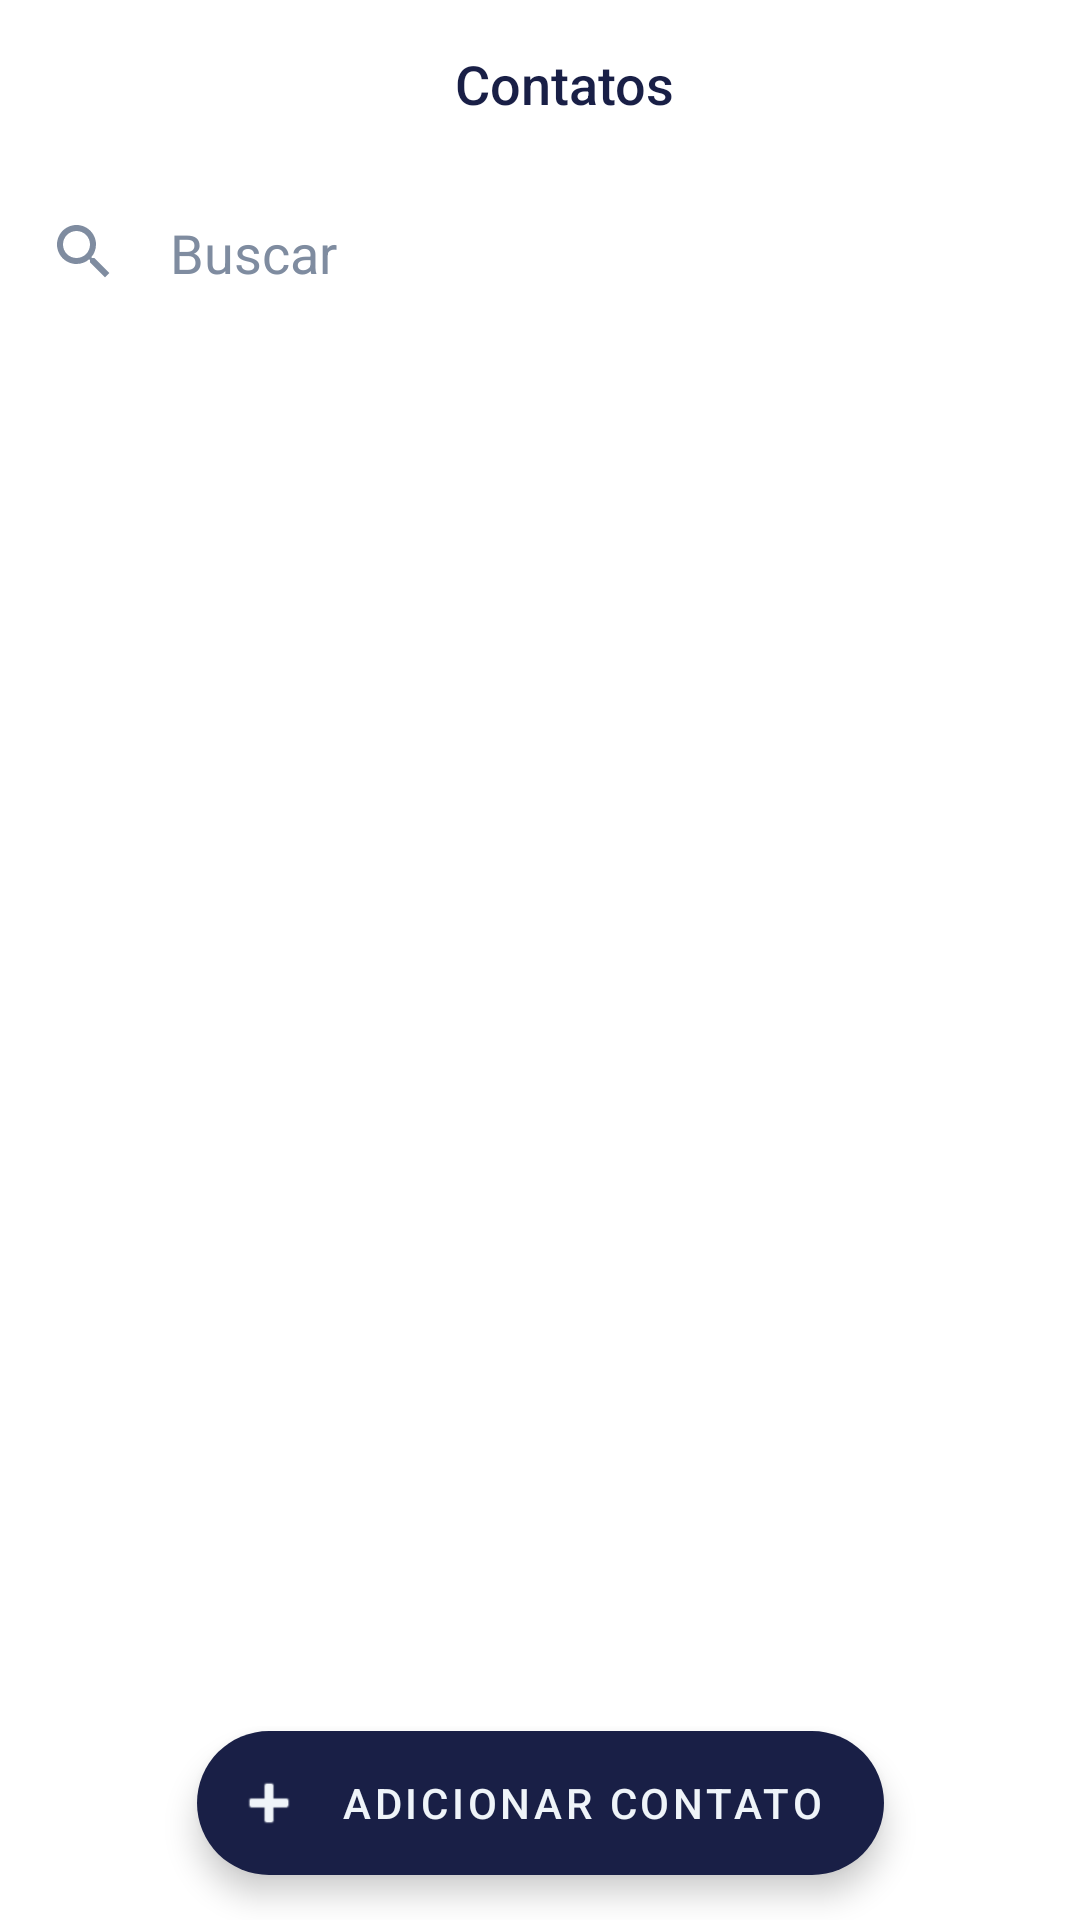

This screen was rendered from an Android layout file. Write that file and the resources it references.
<!-- AndroidManifest.xml: application theme AppTheme -->
<!-- res/layout/contact_list_fragment.xml -->
<?xml version="1.0" encoding="utf-8"?>
<androidx.constraintlayout.widget.ConstraintLayout xmlns:android="http://schemas.android.com/apk/res/android"
    xmlns:app="http://schemas.android.com/apk/res-auto"
    xmlns:tools="http://schemas.android.com/tools"
    android:layout_width="match_parent"
    android:layout_height="match_parent"
    android:orientation="vertical">

    <androidx.appcompat.widget.Toolbar
        android:id="@+id/bar"
        android:layout_width="match_parent"
        android:layout_height="wrap_content"
        android:minHeight="?attr/actionBarSize"
        app:layout_constraintEnd_toEndOf="parent"
        app:layout_constraintStart_toStartOf="parent"
        app:layout_constraintTop_toTopOf="parent">

        <TextView
            android:id="@+id/app_title"
            android:layout_width="match_parent"
            android:layout_height="wrap_content"
            android:fontFamily="sans-serif-medium"
            android:gravity="center"
            android:text="Contatos"
            android:textColor="@color/colorAccent"
            android:textSize="18sp" />

    </androidx.appcompat.widget.Toolbar>


    <EditText
        android:id="@+id/search_editText"
        android:layout_width="match_parent"
        android:layout_height="wrap_content"
        android:layout_margin="16dp"
        android:layout_marginTop="24dp"
        android:background="@drawable/rounded_border"
        android:drawableStart="@drawable/ic_baseline_search_24"
        android:drawableLeft="@drawable/ic_baseline_search_24"
        android:drawablePadding="8dp"
        android:hint="  Buscar"
        android:imeOptions="actionSearch"
        android:inputType="textPersonName"
        android:singleLine="true"
        android:textColor="@color/text_color_secondary"
        android:textColorHint="@color/text_color_secondary"
        android:theme="@style/AppTheme"
        app:layout_constraintEnd_toEndOf="parent"
        app:layout_constraintStart_toStartOf="parent"
        app:layout_constraintTop_toBottomOf="@+id/bar" />

    <androidx.recyclerview.widget.RecyclerView
        android:id="@+id/contact_list_recycler_view"
        android:layout_width="match_parent"
        android:layout_height="wrap_content"
        android:visibility="gone"
        app:layout_constraintTop_toBottomOf="@+id/search_editText"
        tools:itemCount="3"
        tools:layout_editor_absoluteX="-62dp"
        tools:listitem="@layout/contact_list_item" />

    <include
        android:id="@+id/empty_state_frame"
        layout="@layout/empty_state"
        android:layout_width="match_parent"
        android:layout_height="wrap_content"
        android:layout_marginTop="32dp"
        android:visibility="gone"
        app:layout_constraintTop_toBottomOf="@+id/search_editText"
        tools:layout_editor_absoluteX="8dp" />

    <com.google.android.material.floatingactionbutton.ExtendedFloatingActionButton
        android:id="@+id/new_contact_btn"
        android:layout_width="wrap_content"
        android:layout_height="wrap_content"
        android:clickable="true"
        android:text="Adicionar contato"
        android:textColor="@color/colorPrimaryDark"
        app:backgroundTint="@color/colorAccent"
        app:icon="@android:drawable/ic_input_add"
        app:iconTint="@color/colorPrimaryDark"
        app:layout_constraintBottom_toBottomOf="parent"
        app:layout_constraintEnd_toEndOf="parent"
        app:layout_constraintStart_toStartOf="parent"
        app:layout_constraintTop_toBottomOf="@+id/search_editText"
        app:layout_constraintVertical_bias="0.97"
        app:srcCompat="@android:drawable/ic_input_add" />
</androidx.constraintlayout.widget.ConstraintLayout>
<!-- res/layout/contact_list_item.xml (included above) -->
<?xml version="1.0" encoding="utf-8"?>
<LinearLayout xmlns:android="http://schemas.android.com/apk/res/android"
    xmlns:app="http://schemas.android.com/apk/res-auto"
    xmlns:tools="http://schemas.android.com/tools"
    android:layout_width="match_parent"
    android:layout_height="wrap_content"
    android:paddingLeft="16dp"
    android:paddingBottom="0dp"
    android:orientation="vertical">

    <androidx.cardview.widget.CardView
        android:layout_width="match_parent"
        android:layout_height="wrap_content"
        app:cardElevation="0dp">

        <LinearLayout
            android:layout_width="match_parent"
            android:layout_height="wrap_content">

            <ImageView
                android:id="@+id/avatarLetters"
                android:layout_width="35dp"
                android:layout_height="35dp"
                android:layout_margin="9dp"
                tools:layout_editor_absoluteX="93dp"
                tools:layout_editor_absoluteY="109dp"
                tools:srcCompat="@tools:sample/avatars" />

            <LinearLayout
                android:layout_width="match_parent"
                android:layout_height="wrap_content"
                android:layout_margin="9dp"
                android:orientation="vertical">

                <TextView
                    android:id="@+id/contact_name"
                    android:layout_width="wrap_content"
                    android:layout_height="wrap_content"
                    android:fontFamily="sans-serif"
                    android:textColor="#1a0e49"
                    android:textSize="14sp"
                    android:textStyle="bold"
                    tools:text="Guilherme Bueno" />

                <TextView
                    android:id="@+id/contact_uf"
                    android:layout_width="wrap_content"
                    android:layout_height="wrap_content"
                    android:fontFamily="sans-serif"
                    android:textColor="@color/colorAccent"
                    android:textSize="12sp"
                    tools:text="MG" />


            </LinearLayout>

        </LinearLayout>
    </androidx.cardview.widget.CardView>
</LinearLayout>
<!-- res/layout/empty_state.xml (included above) -->
<?xml version="1.0" encoding="utf-8"?>
<androidx.constraintlayout.widget.ConstraintLayout xmlns:android="http://schemas.android.com/apk/res/android"
    xmlns:app="http://schemas.android.com/apk/res-auto"
    android:layout_width="match_parent"
    android:layout_height="match_parent">

    <ImageView
        android:id="@+id/imageView"
        android:layout_width="180dp"
        android:layout_height="180dp"
        android:layout_marginTop="32dp"
        app:layout_constraintEnd_toEndOf="parent"
        app:layout_constraintStart_toStartOf="parent"
        app:layout_constraintTop_toTopOf="parent"
        app:srcCompat="@drawable/ic_baseline_mood_bad_24" />

    <TextView
        android:id="@+id/textView"
        android:layout_width="wrap_content"
        android:layout_height="wrap_content"
        android:layout_marginTop="32dp"
        android:fontFamily="sans-serif-black"
        android:text="Lista de contatos vazia."
        android:textColor="@color/colorAccent"
        android:textSize="24sp"
        app:layout_constraintEnd_toEndOf="parent"
        app:layout_constraintStart_toStartOf="parent"
        app:layout_constraintTop_toBottomOf="@+id/imageView" />

    <TextView
        android:id="@+id/textView2"
        android:layout_width="wrap_content"
        android:layout_height="wrap_content"
        android:layout_marginTop="16dp"
        android:text="Adicione alguns contatos para vê-los aqui."
        app:layout_constraintEnd_toEndOf="parent"
        app:layout_constraintStart_toStartOf="parent"
        app:layout_constraintTop_toBottomOf="@+id/textView" />
</androidx.constraintlayout.widget.ConstraintLayout>
<!-- resources referenced by this layout -->
<resources>
  <color name="colorAccent">#191f46</color>
  <color name="colorPrimaryDark">#eff4f9</color>
  <color name="text_color_secondary">#7f8ca0</color>
  <!-- drawable ic_baseline_mood_bad_24 (drawable) -->
  <vector android:height="24dp"
      android:tint="#7E7E7E"
      android:viewportHeight="24"
      android:viewportWidth="24"
      android:width="24dp"
      xmlns:android="http://schemas.android.com/apk/res/android">
      <path
          android:fillColor="@android:color/white"
          android:pathData="M11.99,2C6.47,2 2,6.48 2,12s4.47,10 9.99,10C17.52,22 22,17.52 22,12S17.52,2 11.99,2zM12,20c-4.42,0 -8,-3.58 -8,-8s3.58,-8 8,-8 8,3.58 8,8 -3.58,8 -8,8zM15.5,11c0.83,0 1.5,-0.67 1.5,-1.5S16.33,8 15.5,8 14,8.67 14,9.5s0.67,1.5 1.5,1.5zM8.5,11c0.83,0 1.5,-0.67 1.5,-1.5S9.33,8 8.5,8 7,8.67 7,9.5 7.67,11 8.5,11zM12,14c-2.33,0 -4.31,1.46 -5.11,3.5h10.22c-0.8,-2.04 -2.78,-3.5 -5.11,-3.5z" />
  </vector>
  <!-- drawable ic_baseline_search_24 (drawable) -->
  <vector android:height="24dp"
      android:tint="@color/text_color_secondary"
      android:viewportHeight="24"
      android:viewportWidth="24"
      android:width="24dp"
      xmlns:android="http://schemas.android.com/apk/res/android">
      <path
          android:fillColor="@android:color/white"
          android:pathData="M15.5,14h-0.79l-0.28,-0.27C15.41,12.59 16,11.11 16,9.5 16,5.91 13.09,3 9.5,3S3,5.91 3,9.5 5.91,16 9.5,16c1.61,0 3.09,-0.59 4.23,-1.57l0.27,0.28v0.79l5,4.99L20.49,19l-4.99,-5zM9.5,14C7.01,14 5,11.99 5,9.5S7.01,5 9.5,5 14,7.01 14,9.5 11.99,14 9.5,14z" />
  </vector>
  <style name="AppTheme" parent="Theme.MaterialComponents.Light.NoActionBar">
          
          <item name="colorPrimary">@color/colorPrimary</item>
          <item name="colorPrimaryDark">@color/colorPrimaryDark</item>
          <item name="colorAccent">@color/colorAccent</item>
          <item name="windowActionBar">false</item>
      </style>
  <color name="colorPrimary">#000000</color>
</resources>
